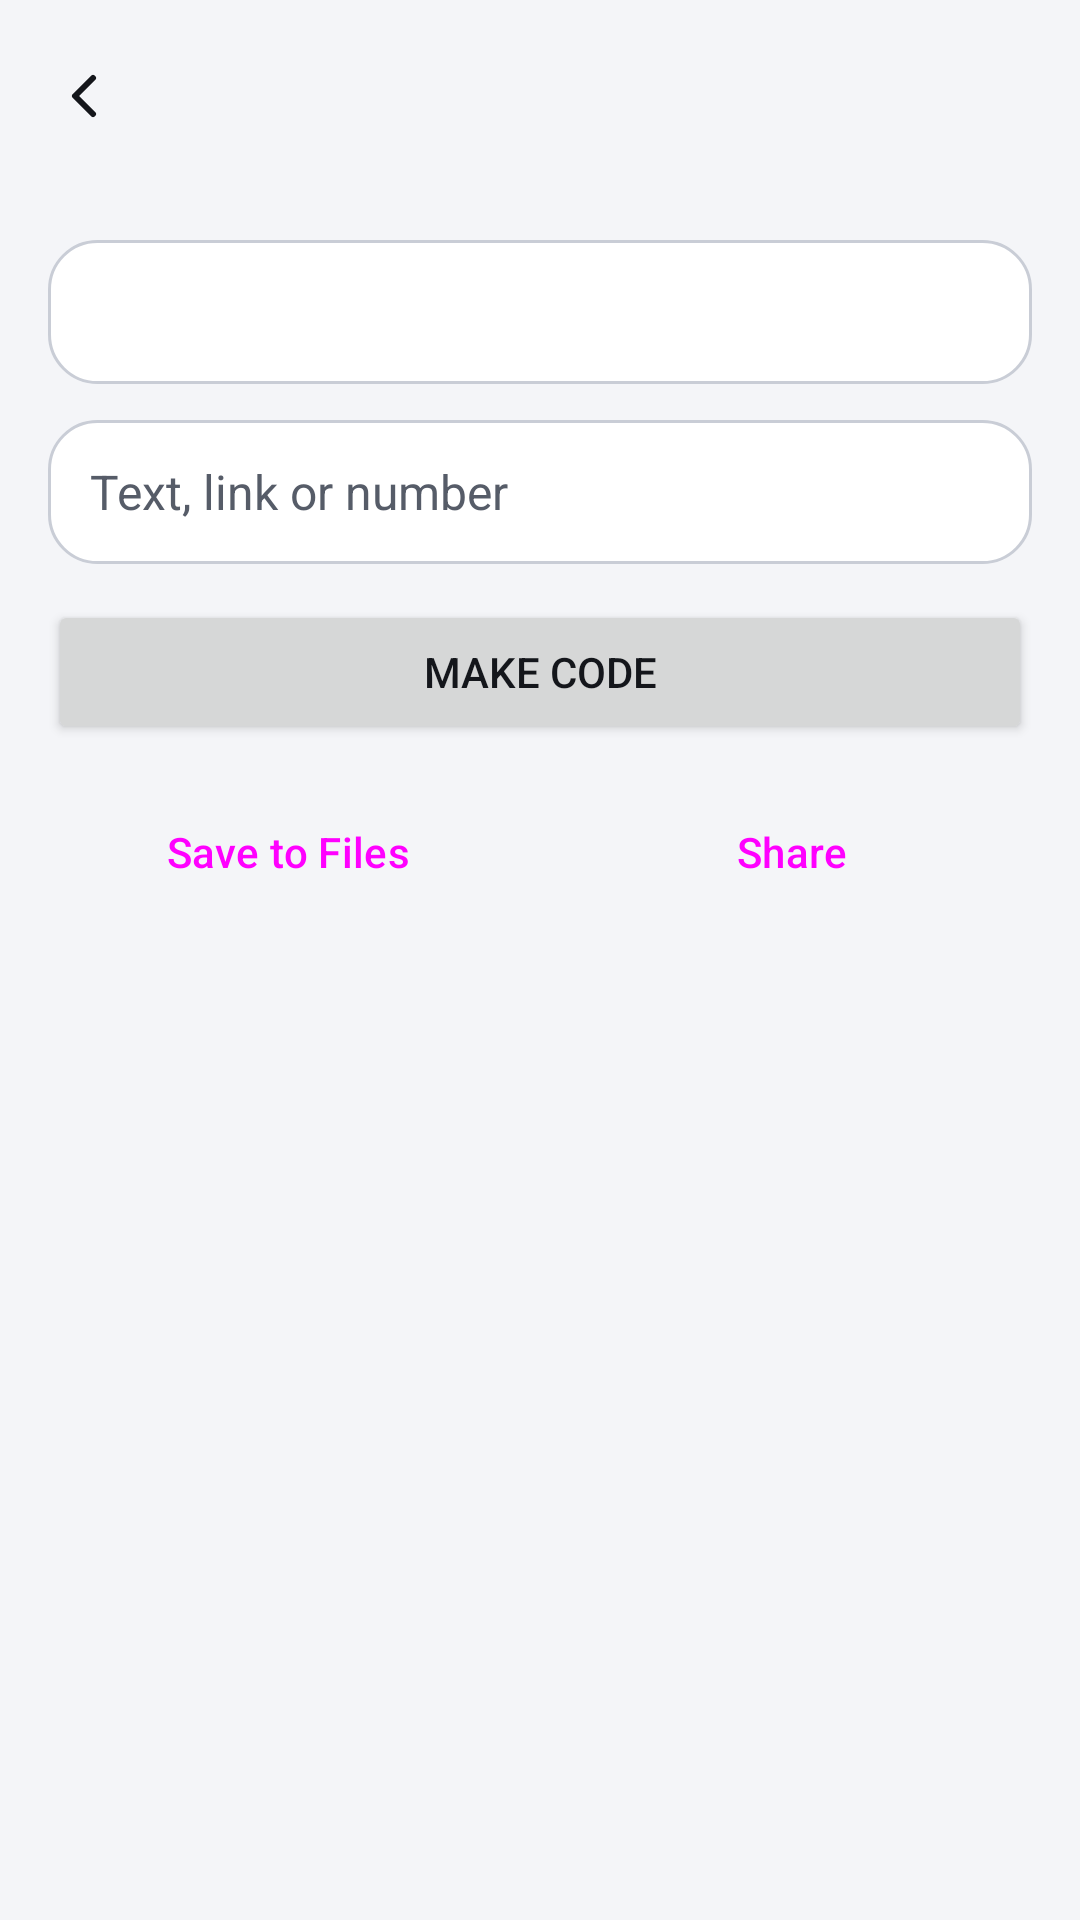

Reconstruct the res/layout file that produces this screen, plus the resources it refers to.
<!-- AndroidManifest.xml: application theme Theme.FaisalAI.Classic -->
<!-- res/layout/activity_maker.xml -->
<?xml version="1.0" encoding="utf-8"?>
<LinearLayout xmlns:android="http://schemas.android.com/apk/res/android" xmlns:app="http://schemas.android.com/apk/res-auto"
    android:layout_width="match_parent" android:layout_height="match_parent"
    android:orientation="vertical" android:background="?attr/colBg">
    <include layout="@layout/bar" />
    <ScrollView android:layout_width="match_parent" android:layout_height="match_parent">
        <LinearLayout android:layout_width="match_parent" android:layout_height="wrap_content"
            android:orientation="vertical" android:padding="16dp">
            <Spinner android:id="@+id/type" android:layout_width="match_parent" android:layout_height="48dp" android:background="@drawable/bg_field" />
            <EditText android:id="@+id/input" android:layout_width="match_parent" android:layout_height="wrap_content" android:layout_marginTop="12dp"
                android:minHeight="48dp" android:paddingTop="10dp" android:paddingBottom="10dp" android:background="@drawable/bg_field" android:paddingStart="14dp" android:paddingEnd="14dp" android:textColor="?attr/colFg" android:textSize="16sp" android:importantForAutofill="no"
                android:hint="@string/maker_hint" android:inputType="textMultiLine" android:maxLines="5" />
            <Button android:id="@+id/make" android:layout_width="match_parent" android:layout_height="wrap_content" android:layout_marginTop="12dp" android:text="@string/make" />
            <ImageView android:id="@+id/code" android:layout_width="match_parent" android:layout_height="wrap_content" android:layout_marginTop="16dp"
                android:adjustViewBounds="true" android:maxHeight="320dp" android:scaleType="fitCenter" android:visibility="gone" android:importantForAccessibility="no" />
            <LinearLayout android:layout_width="match_parent" android:layout_height="wrap_content" android:layout_marginTop="12dp" android:orientation="horizontal">
                <Button android:id="@+id/btnSave" style="@style/Widget.Material3.Button.OutlinedButton" android:layout_width="0dp" android:layout_height="wrap_content" android:layout_weight="1" android:text="@string/save_files" />
                <Button android:id="@+id/btnShare" style="@style/Widget.Material3.Button.OutlinedButton" android:layout_width="0dp" android:layout_height="wrap_content" android:layout_weight="1" android:layout_marginStart="8dp" android:text="@string/share" />
            </LinearLayout>

        </LinearLayout>
    </ScrollView>
</LinearLayout>
<!-- res/layout/bar.xml (included above) -->
<?xml version="1.0" encoding="utf-8"?>
<com.google.android.material.appbar.MaterialToolbar xmlns:android="http://schemas.android.com/apk/res/android" xmlns:app="http://schemas.android.com/apk/res-auto"
    android:id="@+id/bar"
    android:layout_width="match_parent"
    android:layout_height="?attr/actionBarSize"
    android:background="?attr/colBg"
    app:navigationIcon="@drawable/ic_back"
    app:titleTextColor="?attr/colFg" />
<!-- resources referenced by this layout -->
<resources>
  <!-- drawable bg_field (drawable) -->
  <?xml version="1.0" encoding="utf-8"?>
  <shape xmlns:android="http://schemas.android.com/apk/res/android" android:shape="rectangle">
      <solid android:color="?attr/colSurface" />
      <stroke android:width="1dp" android:color="?attr/colLine" />
      <corners android:radius="16dp" />
  </shape>
  <!-- drawable ic_back (drawable) -->
  <?xml version="1.0" encoding="utf-8"?>
  <vector xmlns:android="http://schemas.android.com/apk/res/android"
      android:width="24dp" android:height="24dp" android:viewportWidth="24" android:viewportHeight="24"
      android:tint="?attr/colFg" android:autoMirrored="true">
      <path android:pathData="m15 18-6-6 6-6" android:strokeColor="#FFFFFFFF" android:strokeWidth="2" android:strokeLineCap="round" android:strokeLineJoin="round" android:fillColor="#00000000" />
  </vector>
  <string name="make">Make code</string>
  <string name="maker_hint">Text, link or number</string>
  <string name="save_files">Save to Files</string>
  <string name="share">Share</string>
  <style name="Theme.FaisalAI.Classic">
          <item name="colBg">@color/bg</item>
          <item name="colSurface">@color/surface</item>
          <item name="colSurface2">@color/surface2</item>
          <item name="colLine">@color/line</item>
          <item name="colFg">@color/fg</item>
          <item name="colMuted">@color/muted</item>
          <item name="colAccent">@color/accent</item>
          <item name="colOnAccent">@color/on_accent</item>
          <item name="colDanger">@color/danger</item>
          <item name="colGlow">#00000000</item>
          <item name="android:windowLightStatusBar">@bool/light_bars</item>
      </style>
  <color name="bg">#F4F5F8</color>
  <color name="surface">#FFFFFF</color>
  <color name="surface2">#E9EBF0</color>
  <color name="line">#C9CDD6</color>
  <color name="fg">#14161B</color>
  <color name="muted">#565C68</color>
  <color name="accent">#0B5FD0</color>
  <color name="on_accent">#FFFFFF</color>
  <color name="danger">#C22A2A</color>
</resources>
